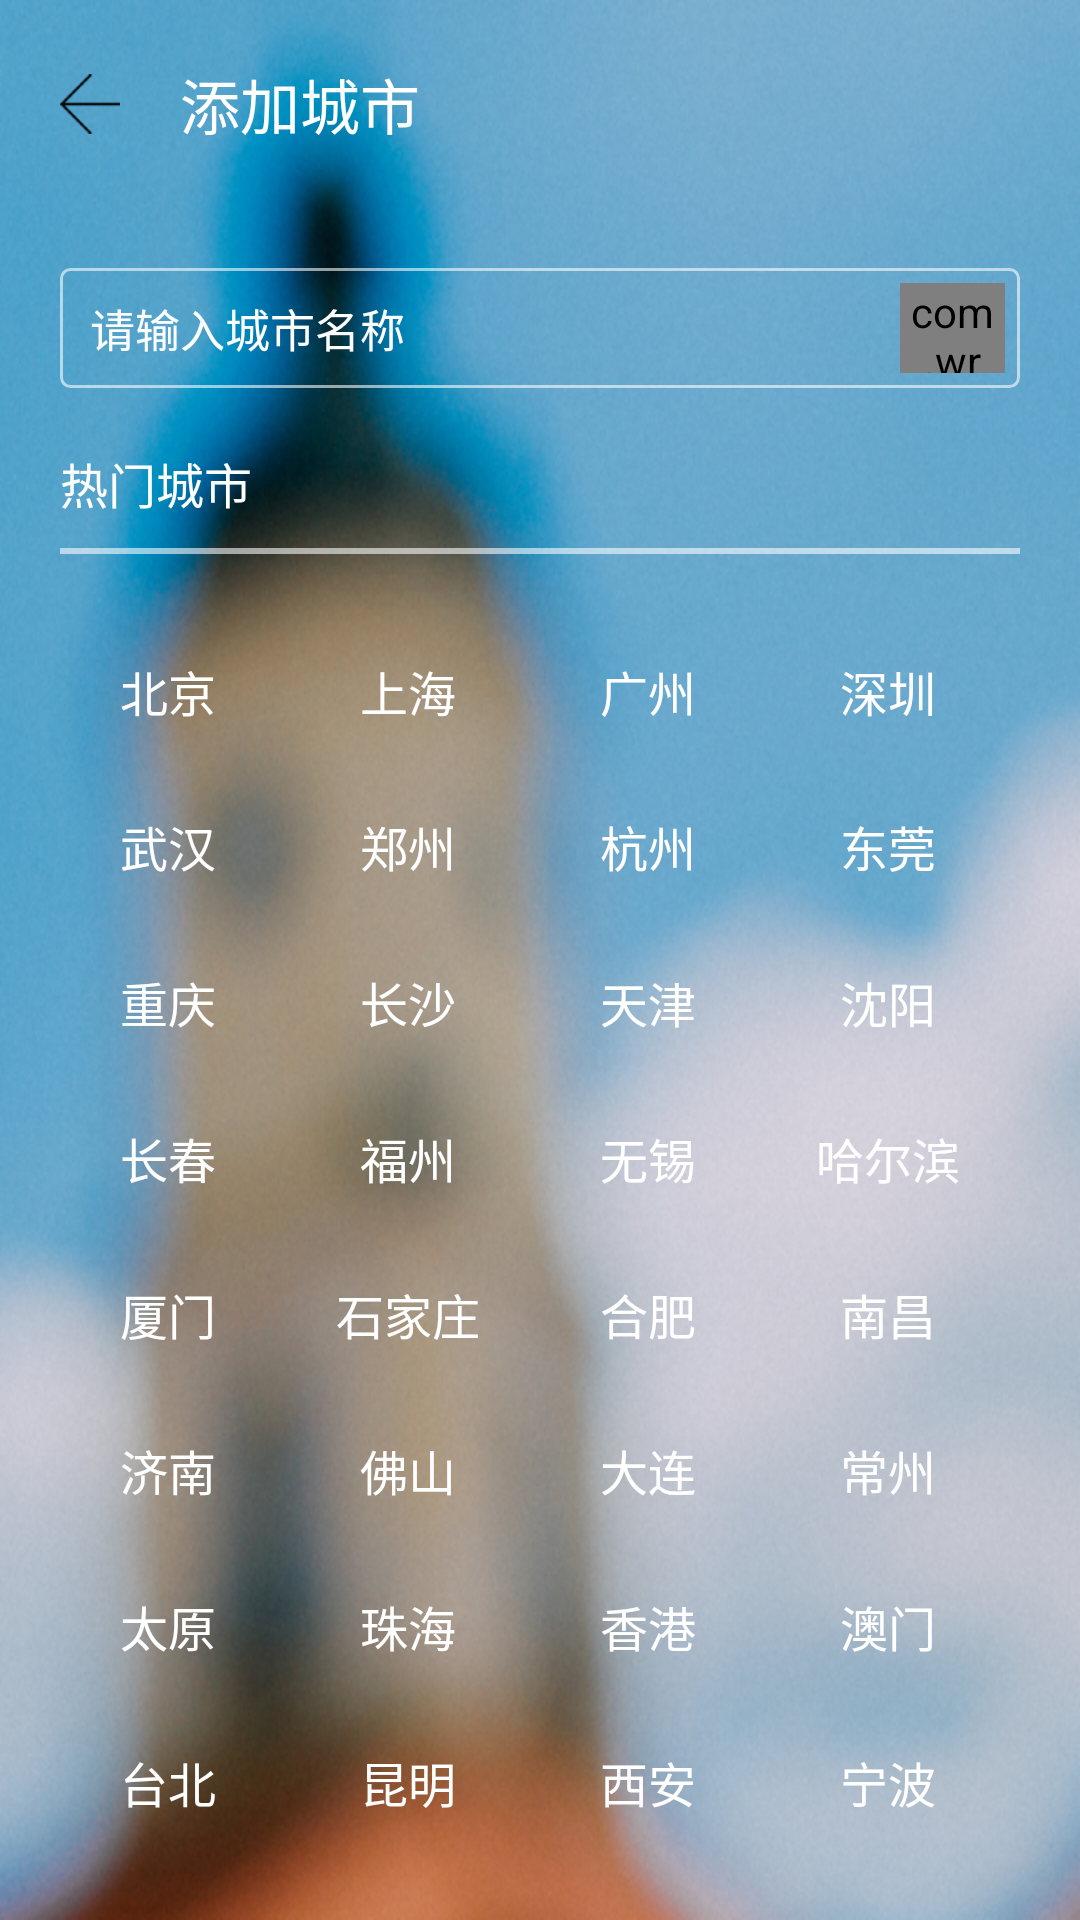

This screen was rendered from an Android layout file. Write that file and the resources it references.
<!-- AndroidManifest.xml: application theme CustomActionBarTheme -->
<!-- res/layout/activity_select_city.xml -->
<?xml version="1.0" encoding="utf-8"?>
<LinearLayout xmlns:android="http://schemas.android.com/apk/res/android"
    android:layout_width="match_parent"
    android:layout_height="match_parent"
    android:background="@drawable/select_city_bg"
    android:orientation="vertical">

    <LinearLayout
        android:layout_width="match_parent"
        android:layout_height="wrap_content"
        android:paddingTop="20dp"
        android:orientation="horizontal">
        <ImageView
            android:id="@+id/img_left_arrow"
            android:layout_width="20dp"
            android:layout_height="20dp"
            android:src="@drawable/left_arrow"
            android:layout_marginLeft="20dp"
            android:layout_marginStart="20dp"
            android:layout_gravity="center_vertical"
            />
        <TextView
            android:layout_width="wrap_content"
            android:layout_height="wrap_content"
            android:layout_gravity="center_vertical"
            android:layout_marginLeft="20dp"
            android:layout_marginStart="20dp"
            android:textColor="@color/white"
            android:textSize="20sp"
            android:text="@string/add_city"/>
    </LinearLayout>

    <RelativeLayout
        android:layout_width="match_parent"
        android:layout_height="wrap_content">

        <EditText
            android:id="@+id/ed_search"
            android:layout_width="fill_parent"
            android:layout_height="40dp"
            android:layout_marginEnd="20dp"
            android:layout_marginStart="20dp"
            android:layout_marginTop="40dp"
            android:background="@drawable/search_edittext_selector"
            android:hint="@string/please_input_city_name"
            android:maxLength="6"
            android:paddingLeft="10dp"
            android:paddingRight="10dp"
            android:singleLine="true"
            android:textColorHint="@color/white"
            android:textColor="@color/white"
            android:textSize="15sp" />

        <ImageView
            android:id="@+id/img_clear"
            android:layout_width="35dp"
            android:layout_height="35dp"
            android:src="@drawable/clear"
            android:visibility="gone"
            android:layout_alignTop="@+id/bt_search"
            android:layout_toLeftOf="@+id/bt_search"/>

        <com.wrecker.sampleweather.widget.SearchView
            android:id="@+id/bt_search"
            android:layout_width="35dp"
            android:layout_height="wrap_content"
            android:layout_alignBottom="@+id/ed_search"
            android:layout_alignRight="@+id/ed_search"
            android:layout_alignTop="@+id/ed_search"
            android:layout_marginBottom="5dp"
            android:layout_marginRight="5dp"
            android:layout_marginTop="5dp" />

        <ListView
            android:id="@+id/lv_search"
            android:layout_width="fill_parent"
            android:layout_height="wrap_content"
            android:layout_marginEnd="20dp"
            android:layout_marginStart="20dp"
            android:background="@color/white"
            android:visibility="gone"
            android:layout_below="@+id/ed_search">
        </ListView>
    </RelativeLayout>

    <TextView
        android:layout_width="wrap_content"
        android:layout_height="wrap_content"
        android:layout_marginLeft="20dp"
        android:layout_marginTop="20dp"
        android:text="@string/hot_city"
        android:textColor="@color/white"
        android:textSize="16sp"
        android:typeface="monospace"
        />

    <View
        android:id="@+id/horizontal_divider"
        android:layout_width="match_parent"
        android:layout_height="2dp"
        android:layout_marginLeft="20dp"
        android:layout_marginRight="20dp"
        android:layout_marginTop="10dp"
        android:background="@color/divider"></View>

    <TableLayout
        android:layout_width="match_parent"
        android:layout_height="match_parent"
        android:layout_margin="20dp"
        android:layout_marginBottom="120dp"
        android:stretchColumns="*"
        android:weightSum="8">

        <TableRow
            android:layout_width="match_parent"
            android:layout_height="@dimen/show_city_name_height"
            android:layout_weight="1">

            <TextView
                android:id="@+id/tv_hot_city0"
                style="@style/city_name_type"
                android:text="@string/hot_city0" />

            <TextView
                android:id="@+id/tv_hot_city1"
                style="@style/city_name_type"
                android:text="@string/hot_city1" />

            <TextView
                android:id="@+id/tv_hot_city2"
                style="@style/city_name_type"
                android:text="@string/hot_city2" />

            <TextView
                android:id="@+id/tv_hot_city3"
                style="@style/city_name_type"
                android:text="@string/hot_city3" />
        </TableRow>

        <TableRow
            android:layout_width="match_parent"
            android:layout_height="@dimen/show_city_name_height"
            android:layout_weight="1">

            <TextView
                android:id="@+id/tv_hot_city4"
                style="@style/city_name_type"
                android:text="@string/hot_city4" />

            <TextView
                android:id="@+id/tv_hot_city5"
                style="@style/city_name_type"
                android:text="@string/hot_city5" />

            <TextView
                android:id="@+id/tv_hot_city6"
                style="@style/city_name_type"
                android:text="@string/hot_city6" />

            <TextView
                android:id="@+id/tv_hot_city7"
                style="@style/city_name_type"
                android:text="@string/hot_city7" />
        </TableRow>

        <TableRow
            android:layout_width="match_parent"
            android:layout_height="@dimen/show_city_name_height"
            android:layout_weight="1">

            <TextView
                android:id="@+id/tv_hot_city8"
                style="@style/city_name_type"
                android:text="@string/hot_city8" />

            <TextView
                android:id="@+id/tv_hot_city9"
                style="@style/city_name_type"
                android:text="@string/hot_city9" />

            <TextView
                android:id="@+id/tv_hot_city10"
                style="@style/city_name_type"
                android:text="@string/hot_city10" />

            <TextView
                android:id="@+id/tv_hot_city11"
                style="@style/city_name_type"
                android:text="@string/hot_city11" />
        </TableRow>

        <TableRow
            android:layout_width="match_parent"
            android:layout_height="@dimen/show_city_name_height"
            android:layout_weight="1">

            <TextView
                android:id="@+id/tv_hot_city12"
                style="@style/city_name_type"
                android:text="@string/hot_city12" />

            <TextView
                android:id="@+id/tv_hot_city13"
                style="@style/city_name_type"
                android:text="@string/hot_city13" />

            <TextView
                android:id="@+id/tv_hot_city14"
                style="@style/city_name_type"
                android:text="@string/hot_city14" />

            <TextView
                android:id="@+id/tv_hot_city15"
                style="@style/city_name_type"
                android:text="@string/hot_city15" />
        </TableRow>

        <TableRow
            android:layout_width="match_parent"
            android:layout_height="@dimen/show_city_name_height"
            android:layout_weight="1">

            <TextView
                android:id="@+id/tv_hot_city16"
                style="@style/city_name_type"
                android:text="@string/hot_city16" />

            <TextView
                android:id="@+id/tv_hot_city17"
                style="@style/city_name_type"
                android:text="@string/hot_city17" />

            <TextView
                android:id="@+id/tv_hot_city18"
                style="@style/city_name_type"
                android:text="@string/hot_city18" />

            <TextView
                android:id="@+id/tv_hot_city19"
                style="@style/city_name_type"
                android:text="@string/hot_city19" />
        </TableRow>

        <TableRow
            android:layout_width="match_parent"
            android:layout_height="@dimen/show_city_name_height"
            android:layout_weight="1">

            <TextView
                android:id="@+id/tv_hot_city20"
                style="@style/city_name_type"
                android:text="@string/hot_city20" />

            <TextView
                android:id="@+id/tv_hot_city21"
                style="@style/city_name_type"
                android:text="@string/hot_city21" />

            <TextView
                android:id="@+id/tv_hot_city22"
                style="@style/city_name_type"
                android:text="@string/hot_city22" />

            <TextView
                android:id="@+id/tv_hot_city23"
                style="@style/city_name_type"
                android:text="@string/hot_city23" />
        </TableRow>

        <TableRow
            android:layout_width="match_parent"
            android:layout_height="@dimen/show_city_name_height"
            android:layout_weight="1">

            <TextView
                android:id="@+id/tv_hot_city24"
                style="@style/city_name_type"
                android:text="@string/hot_city24" />

            <TextView
                android:id="@+id/tv_hot_city25"
                style="@style/city_name_type"
                android:text="@string/hot_city25" />

            <TextView
                android:id="@+id/tv_hot_city26"
                style="@style/city_name_type"
                android:text="@string/hot_city26" />

            <TextView
                android:id="@+id/tv_hot_city27"
                style="@style/city_name_type"
                android:text="@string/hot_city27" />
        </TableRow>

        <TableRow
            android:layout_width="match_parent"
            android:layout_height="@dimen/show_city_name_height"
            android:layout_weight="1">

            <TextView
                android:id="@+id/tv_hot_city28"
                style="@style/city_name_type"
                android:text="@string/hot_city28" />

            <TextView
                android:id="@+id/tv_hot_city29"
                style="@style/city_name_type"
                android:text="@string/hot_city29" />

            <TextView
                android:id="@+id/tv_hot_city30"
                style="@style/city_name_type"
                android:text="@string/hot_city30" />

            <TextView
                android:id="@+id/tv_hot_city31"
                style="@style/city_name_type"
                android:text="@string/hot_city31" />
        </TableRow>
    </TableLayout>
</LinearLayout>
<!-- resources referenced by this layout -->
<resources>
  <color name="divider">#96ffffff</color>
  <color name="white">#ffffff</color>
  <dimen name="show_city_name_height">50dp</dimen>
  <!-- drawable clear: png bitmap (drawable-hdpi, 1600 bytes) -->
  <!-- drawable left_arrow: png bitmap (drawable-hdpi, 1241 bytes) -->
  <!-- drawable search_edittext_selector (drawable) -->
  <?xml version="1.0" encoding="UTF-8"?>
  <selector xmlns:android="http://schemas.android.com/apk/res/android">
      <item android:drawable="@drawable/search_edittext_normal" android:state_window_focused="false" />
      <item android:drawable="@drawable/search_edittext_focus" android:state_focused="true" />
  </selector>
  <string name="add_city">添加城市</string>
  <string name="hot_city">热门城市</string>
  <string name="hot_city0">北京</string>
  <string name="hot_city1">上海</string>
  <string name="hot_city10">天津</string>
  <string name="hot_city11">沈阳</string>
  <string name="hot_city12">长春</string>
  <string name="hot_city13">福州</string>
  <string name="hot_city14">无锡</string>
  <string name="hot_city15">哈尔滨</string>
  <string name="hot_city16">厦门</string>
  <string name="hot_city17">石家庄</string>
  <string name="hot_city18">合肥</string>
  <string name="hot_city19">南昌</string>
  <string name="hot_city2">广州</string>
  <string name="hot_city20">济南</string>
  <string name="hot_city21">佛山</string>
  <string name="hot_city22">大连</string>
  <string name="hot_city23">常州</string>
  <string name="hot_city24">太原</string>
  <string name="hot_city25">珠海</string>
  <string name="hot_city26">香港</string>
  <string name="hot_city27">澳门</string>
  <string name="hot_city28">台北</string>
  <string name="hot_city29">昆明</string>
  <string name="hot_city3">深圳</string>
  <string name="hot_city30">西安</string>
  <string name="hot_city31">宁波</string>
  <string name="hot_city4">武汉</string>
  <string name="hot_city5">郑州</string>
  <string name="hot_city6">杭州</string>
  <string name="hot_city7">东莞</string>
  <string name="hot_city8">重庆</string>
  <string name="hot_city9">长沙</string>
  <string name="please_input_city_name">请输入城市名称</string>
  <style name="city_name_type">
          <item name="android:layout_width">fill_parent</item>
          <item name="android:layout_height">wrap_content</item>
          <item name="android:layout_weight">1</item>
          <item name="android:textColor">@color/white</item>
          <item name="android:textSize">16sp</item>
          <item name="android:clickable">true</item>
          <item name="android:layout_gravity">center</item>
          <item name="android:gravity">center</item>
          <item name="android:onClick">tvOnClick</item>
      </style>
  <style name="CustomActionBarTheme" parent="@style/Theme.AppCompat.Light.DarkActionBar">
  
              <item name="android:actionBarStyle">@style/MyActionBar</item>
              
              <item name="actionBarStyle">@style/MyActionBar</item>
  
              <item name="android:windowActionBarOverlay">true</item>
              
              <item name="windowActionBarOverlay">true</item>
  
          </style>
  <!-- drawable search_edittext_normal (drawable) -->
  <?xml version="1.0" encoding="UTF-8"?>
  <shape xmlns:android="http://schemas.android.com/apk/res/android">
      <corners android:radius="3dip"/>
      <stroke
          android:width="1dip"
          android:color="#96ffffff" />
  </shape>
  <!-- drawable search_edittext_focus (drawable) -->
  <?xml version="1.0" encoding="UTF-8"?>
  <shape xmlns:android="http://schemas.android.com/apk/res/android">
      <corners android:radius="3dip"/>
      <stroke
          android:width="1dp"
          android:color="#96ffffff" />
  </shape>
  <style name="MyActionBar" parent="@style/Widget.AppCompat.Light.ActionBar.Solid.Inverse">
              <item name="android:background">@color/colorTrans</item>
  
              
              <item name="background">@color/colorTrans</item>
  
              <item name="android:displayOptions">homeAsUp</item>
          </style>
  <color name="colorTrans">#0099e4ff</color>
</resources>
